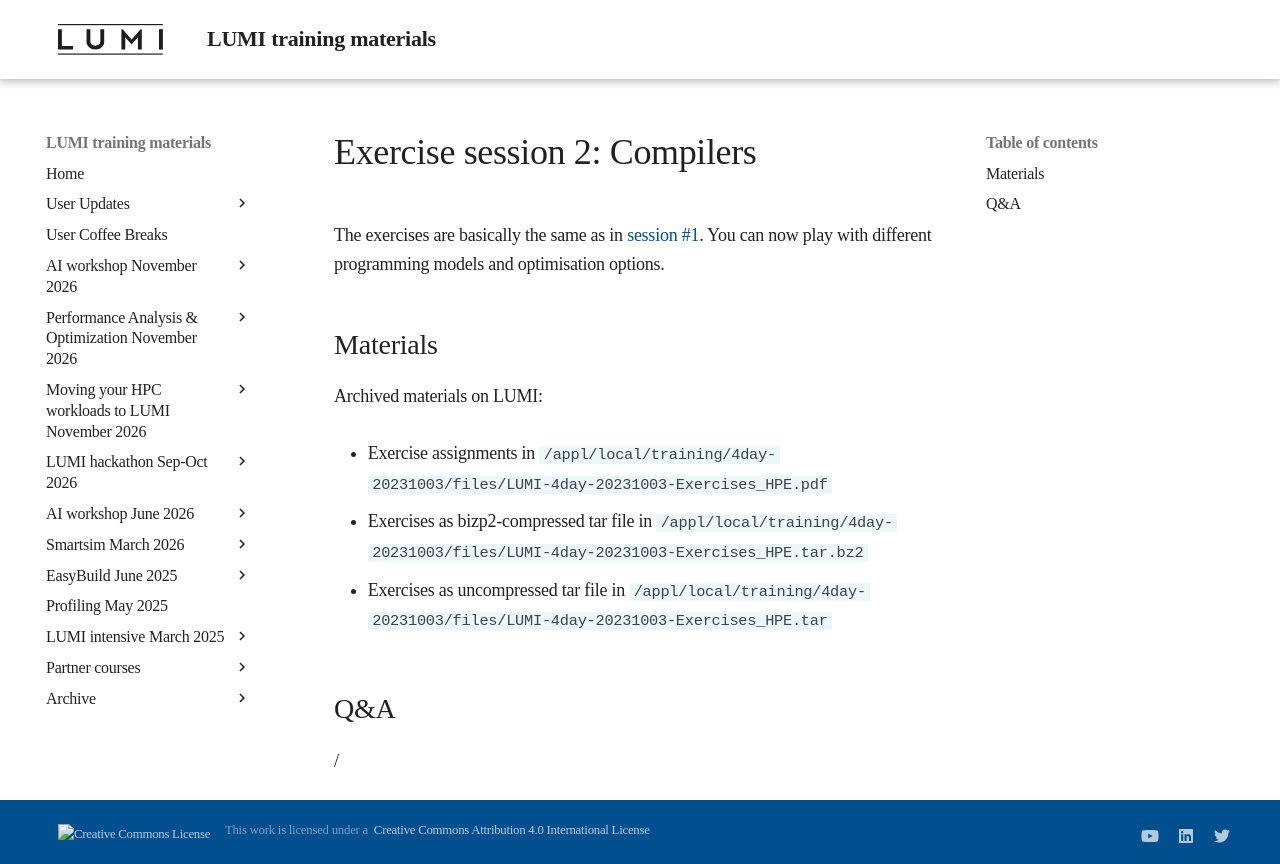

repository: Lumi-supercomputer/LUMI-training-materials · page: 4day-20231003/extra_1_06_Exercises_2/index.html · generator: mkdocs

# Exercise session 2: Compilers

The exercises are basically the same as in 
[session #1](extra_1_04_Exercises_1.md). You can now play with different
programming models and optimisation options.


## Materials

<!--
No materials available at the moment.
-->

<!--
Temporary location of materials (for the lifetime of the training project):

-   See the exercise assignments in
    `/project/project_465000644/Slides/HPE/Exercises_day1.pdf` or
    `/project/project_465000644/Slides/HPE/Exercises.pdf` (whichever is present)

-   Exercise materials in 
    `/project/project_465000644/Exercises/HPE/day1/ProgrammingModels`.

    See `/project/project_465000644/Exercises/HPE/day1/ProgrammingModels/ProgrammingModelExamples_SLURM.pdf`

Temporary web-available materials:

-    Overview exercise assignments day 1 temporarily available on
     [this link](https://462000265.lumidata.eu/4day-20231003/files/LUMI-4day-20231003-1_Exercises_day1.pdf)

-    Exercise notes (ProgrammingModelExamples_SLURM.pdf) on
     [this link](https://462000265.lumidata.eu/4day-20231003/files/LUMI-4day-20231003-1_04a-ProgrammingModelExamples_SLURM.pdf).
-->

Archived materials on LUMI:

-   Exercise assignments in `/appl/local/training/4day-20231003/files/LUMI-4day-20231003-Exercises_HPE.pdf`

-   Exercises as bizp2-compressed tar file in
    `/appl/local/training/4day-20231003/files/LUMI-4day-20231003-Exercises_HPE.tar.bz2`

-   Exercises as uncompressed tar file in
    `/appl/local/training/4day-20231003/files/LUMI-4day-20231003-Exercises_HPE.tar`


## Q&A

/
